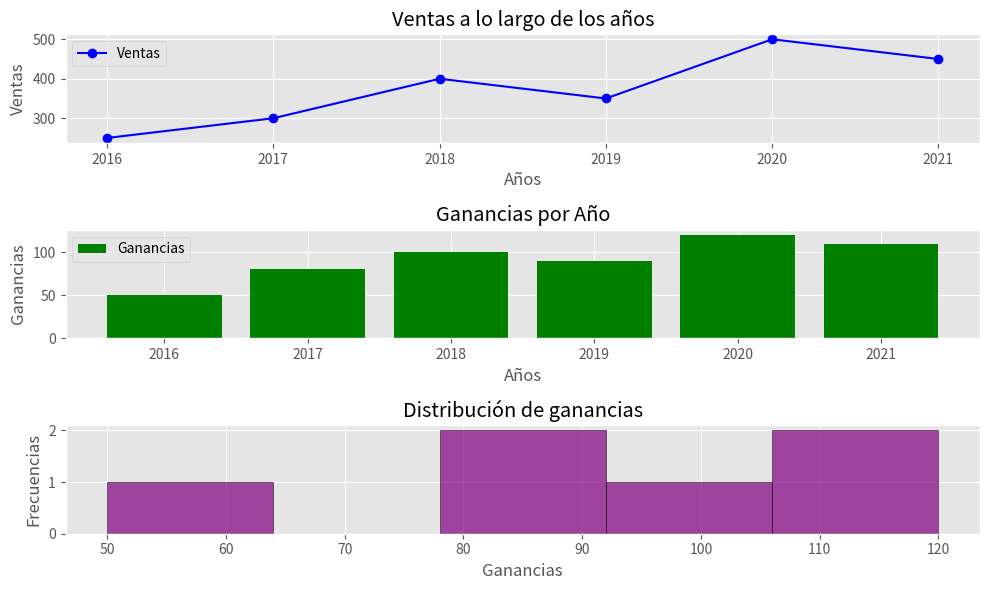

Here is the Python script that generated this plot:
import pandas as pd
import matplotlib.pyplot as plt
#Muestra una lista de estilos prediseñados que podemos aplicar a los gráficos
#para cambiar su apariencia (ejemplo: 'ggplot','seaborn',etc)
print(plt.style.available)
#creamos un dataframe ficticio
data={
    'Año':[2016,2017,2018,2019,2020,2021],
    'Ventas':[250,300,400,350,500,450],
    'Ganancias':[50,80,100,90,120,110]
}

df=pd.DataFrame(data)
#usaremos un estilo alternativo usando 'ggplot' inspirado en el paquete
#ggplot2 de R.
plt.style.use('ggplot')
plt.figure(figsize=(10,6))
#usaremos plt.plot para graficar las ventas por año
#dividimos en 3 filas, con una columna cada fila, usamos la primera fila
plt.subplot(3,1,1) 
plt.plot(df['Año'],df['Ventas'],marker='o', linestyle='-',color='blue',label='Ventas')
plt.title('Ventas a lo largo de los años')
plt.xlabel('Años')
plt.ylabel('Ventas')
plt.grid(True)
plt.legend()

#2. Gráfico de barras
plt.subplot(3,1,2)#usaremos la segunda fila de las 3, el 1 es porque solo tienen una columna
plt.bar(df['Año'],df['Ganancias'],color='green',label='Ganancias')
plt.title('Ganancias por Año')
plt.xlabel('Años')
plt.ylabel('Ganancias')
plt.legend()

#3. histograma
plt.subplot(3,1,3)
#plt.hist crea un histograma para analizar la distribución de las ganancias
#df['Ganancias'] datos que se agruparán en el intervalo (bins)
#bins=5 divide los datos en 5 intervalos
#color cambia el color de la barra
#edgecolor pone un color de bordo a la barra
#alpha indica un grado de transparencia
plt.hist(df['Ganancias'],bins=5,color='purple',edgecolor='black',alpha=0.7)
plt.title('Distribución de ganancias')
plt.xlabel('Ganancias')
plt.ylabel('Frecuencias')
plt.tight_layout()#para que no se traslapen o se encimen los gráficos
plt.show()

